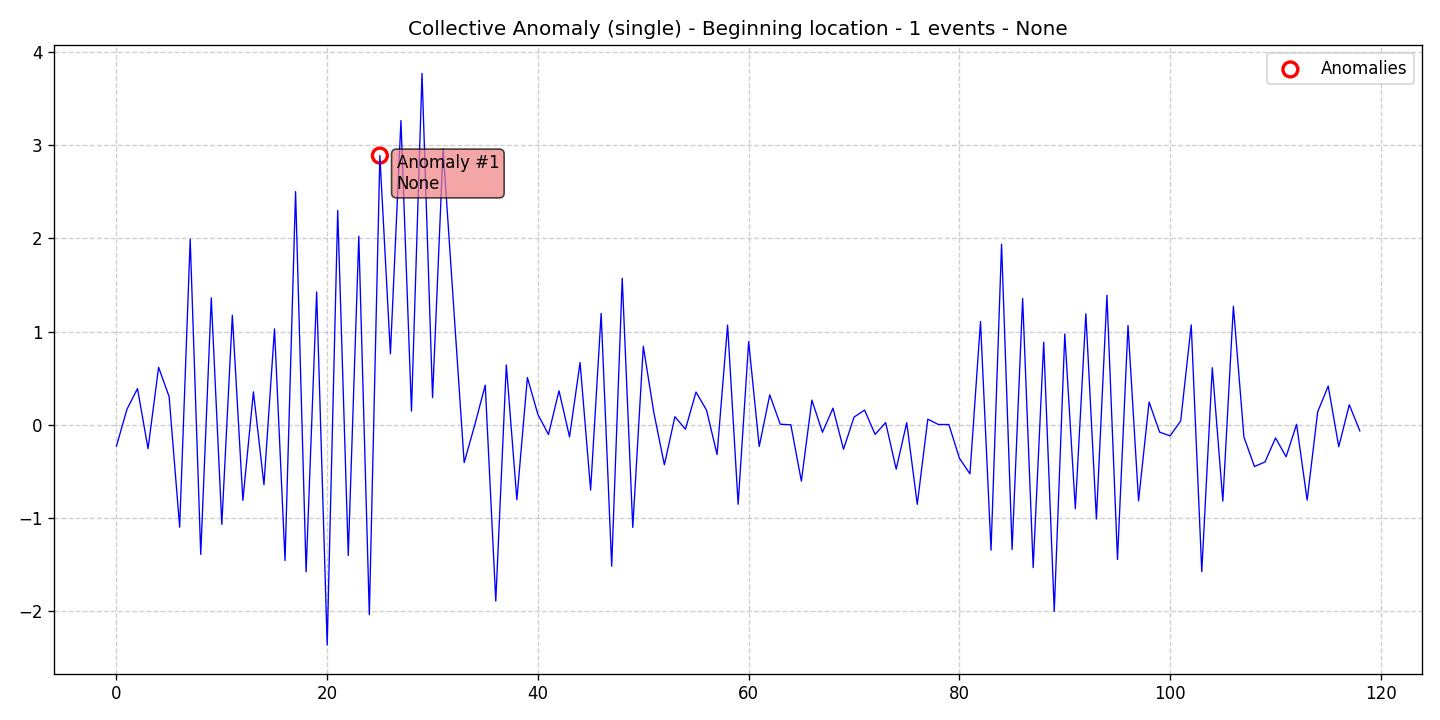

Values plotted in this chart, from the file beside it:
data, stationary, det_lin_up, det_lin_down, det_quad, det_cubic, det_exp, det_damped, stoc_trend, volatility, single_seas, multiple_seas, point_anom_single, point_anom_multi, collect_anom, context_anom, mean_shift, var_shift, trend_shift, date, is_break, is_anomaly, is_multi, location_beginning
-0.2296, 0, 0, 0, 0, 0, 0, 0, 0, 0, 0, 0, 0, 0, 1, 0, 0, 0, 0, 2020-01-01, 0, 0, 0, 1
0.1664, 0, 0, 0, 0, 0, 0, 0, 0, 0, 0, 0, 0, 0, 1, 0, 0, 0, 0, 2020-01-02, 0, 0, 0, 1
0.3882, 0, 0, 0, 0, 0, 0, 0, 0, 0, 0, 0, 0, 0, 1, 0, 0, 0, 0, 2020-01-03, 0, 0, 0, 1
-0.2575, 0, 0, 0, 0, 0, 0, 0, 0, 0, 0, 0, 0, 0, 1, 0, 0, 0, 0, 2020-01-04, 0, 0, 0, 1
0.6164, 0, 0, 0, 0, 0, 0, 0, 0, 0, 0, 0, 0, 0, 1, 0, 0, 0, 0, 2020-01-05, 0, 0, 0, 1
0.3019, 0, 0, 0, 0, 0, 0, 0, 0, 0, 0, 0, 0, 0, 1, 0, 0, 0, 0, 2020-01-06, 0, 0, 0, 1
-1.1, 0, 0, 0, 0, 0, 0, 0, 0, 0, 0, 0, 0, 0, 1, 0, 0, 0, 0, 2020-01-07, 0, 0, 0, 1
1.991, 0, 0, 0, 0, 0, 0, 0, 0, 0, 0, 0, 0, 0, 1, 0, 0, 0, 0, 2020-01-08, 0, 0, 0, 1
-1.391, 0, 0, 0, 0, 0, 0, 0, 0, 0, 0, 0, 0, 0, 1, 0, 0, 0, 0, 2020-01-09, 0, 0, 0, 1
1.362, 0, 0, 0, 0, 0, 0, 0, 0, 0, 0, 0, 0, 0, 1, 0, 0, 0, 0, 2020-01-10, 0, 0, 0, 1
-1.07, 0, 0, 0, 0, 0, 0, 0, 0, 0, 0, 0, 0, 0, 1, 0, 0, 0, 0, 2020-01-11, 0, 0, 0, 1
1.174, 0, 0, 0, 0, 0, 0, 0, 0, 0, 0, 0, 0, 0, 1, 0, 0, 0, 0, 2020-01-12, 0, 0, 0, 1
-0.8116, 0, 0, 0, 0, 0, 0, 0, 0, 0, 0, 0, 0, 0, 1, 0, 0, 0, 0, 2020-01-13, 0, 0, 0, 1
0.3529, 0, 0, 0, 0, 0, 0, 0, 0, 0, 0, 0, 0, 0, 1, 0, 0, 0, 0, 2020-01-14, 0, 0, 0, 1
-0.6439, 0, 0, 0, 0, 0, 0, 0, 0, 0, 0, 0, 0, 0, 1, 0, 0, 0, 0, 2020-01-15, 0, 0, 0, 1
1.029, 0, 0, 0, 0, 0, 0, 0, 0, 0, 0, 0, 0, 0, 1, 0, 0, 0, 0, 2020-01-16, 0, 0, 0, 1
-1.457, 0, 0, 0, 0, 0, 0, 0, 0, 0, 0, 0, 0, 0, 1, 0, 0, 0, 0, 2020-01-17, 0, 0, 0, 1
2.502, 0, 0, 0, 0, 0, 0, 0, 0, 0, 0, 0, 0, 0, 1, 0, 0, 0, 0, 2020-01-18, 0, 0, 0, 1
-1.578, 0, 0, 0, 0, 0, 0, 0, 0, 0, 0, 0, 0, 0, 1, 0, 0, 0, 0, 2020-01-19, 0, 0, 0, 1
1.426, 0, 0, 0, 0, 0, 0, 0, 0, 0, 0, 0, 0, 0, 1, 0, 0, 0, 0, 2020-01-20, 0, 0, 0, 1
-2.363, 0, 0, 0, 0, 0, 0, 0, 0, 0, 0, 0, 0, 0, 1, 0, 0, 0, 0, 2020-01-21, 0, 0, 0, 1
2.299, 0, 0, 0, 0, 0, 0, 0, 0, 0, 0, 0, 0, 0, 1, 0, 0, 0, 0, 2020-01-22, 0, 0, 0, 1
-1.403, 0, 0, 0, 0, 0, 0, 0, 0, 0, 0, 0, 0, 0, 1, 0, 0, 0, 0, 2020-01-23, 0, 0, 0, 1
2.023, 0, 0, 0, 0, 0, 0, 0, 0, 0, 0, 0, 0, 0, 1, 0, 0, 0, 0, 2020-01-24, 0, 0, 0, 1
-2.039, 0, 0, 0, 0, 0, 0, 0, 0, 0, 0, 0, 0, 0, 1, 0, 0, 0, 0, 2020-01-25, 0, 0, 0, 1
2.889, 0, 0, 0, 0, 0, 0, 0, 0, 0, 0, 0, 0, 0, 1, 0, 0, 0, 0, 2020-01-26, 0, 1, 0, 1
0.7612, 0, 0, 0, 0, 0, 0, 0, 0, 0, 0, 0, 0, 0, 1, 0, 0, 0, 0, 2020-01-27, 0, 0, 0, 1
3.264, 0, 0, 0, 0, 0, 0, 0, 0, 0, 0, 0, 0, 0, 1, 0, 0, 0, 0, 2020-01-28, 0, 0, 0, 1
0.1461, 0, 0, 0, 0, 0, 0, 0, 0, 0, 0, 0, 0, 0, 1, 0, 0, 0, 0, 2020-01-29, 0, 0, 0, 1
3.771, 0, 0, 0, 0, 0, 0, 0, 0, 0, 0, 0, 0, 0, 1, 0, 0, 0, 0, 2020-01-30, 0, 0, 0, 1
0.2909, 0, 0, 0, 0, 0, 0, 0, 0, 0, 0, 0, 0, 0, 1, 0, 0, 0, 0, 2020-01-31, 0, 0, 0, 1
2.96, 0, 0, 0, 0, 0, 0, 0, 0, 0, 0, 0, 0, 0, 1, 0, 0, 0, 0, 2020-02-01, 0, 0, 0, 1
1.273, 0, 0, 0, 0, 0, 0, 0, 0, 0, 0, 0, 0, 0, 1, 0, 0, 0, 0, 2020-02-02, 0, 0, 0, 1
-0.4061, 0, 0, 0, 0, 0, 0, 0, 0, 0, 0, 0, 0, 0, 1, 0, 0, 0, 0, 2020-02-03, 0, 0, 0, 1
-0.004851, 0, 0, 0, 0, 0, 0, 0, 0, 0, 0, 0, 0, 0, 1, 0, 0, 0, 0, 2020-02-04, 0, 0, 0, 1
0.4246, 0, 0, 0, 0, 0, 0, 0, 0, 0, 0, 0, 0, 0, 1, 0, 0, 0, 0, 2020-02-05, 0, 0, 0, 1
-1.892, 0, 0, 0, 0, 0, 0, 0, 0, 0, 0, 0, 0, 0, 1, 0, 0, 0, 0, 2020-02-06, 0, 0, 0, 1
0.6412, 0, 0, 0, 0, 0, 0, 0, 0, 0, 0, 0, 0, 0, 1, 0, 0, 0, 0, 2020-02-07, 0, 0, 0, 1
-0.804, 0, 0, 0, 0, 0, 0, 0, 0, 0, 0, 0, 0, 0, 1, 0, 0, 0, 0, 2020-02-08, 0, 0, 0, 1
0.5071, 0, 0, 0, 0, 0, 0, 0, 0, 0, 0, 0, 0, 0, 1, 0, 0, 0, 0, 2020-02-09, 0, 0, 0, 1
0.1098, 0, 0, 0, 0, 0, 0, 0, 0, 0, 0, 0, 0, 0, 1, 0, 0, 0, 0, 2020-02-10, 0, 0, 0, 1
-0.1046, 0, 0, 0, 0, 0, 0, 0, 0, 0, 0, 0, 0, 0, 1, 0, 0, 0, 0, 2020-02-11, 0, 0, 0, 1
0.3645, 0, 0, 0, 0, 0, 0, 0, 0, 0, 0, 0, 0, 0, 1, 0, 0, 0, 0, 2020-02-12, 0, 0, 0, 1
-0.1298, 0, 0, 0, 0, 0, 0, 0, 0, 0, 0, 0, 0, 0, 1, 0, 0, 0, 0, 2020-02-13, 0, 0, 0, 1
0.6676, 0, 0, 0, 0, 0, 0, 0, 0, 0, 0, 0, 0, 0, 1, 0, 0, 0, 0, 2020-02-14, 0, 0, 0, 1
-0.7013, 0, 0, 0, 0, 0, 0, 0, 0, 0, 0, 0, 0, 0, 1, 0, 0, 0, 0, 2020-02-15, 0, 0, 0, 1
1.194, 0, 0, 0, 0, 0, 0, 0, 0, 0, 0, 0, 0, 0, 1, 0, 0, 0, 0, 2020-02-16, 0, 0, 0, 1
-1.518, 0, 0, 0, 0, 0, 0, 0, 0, 0, 0, 0, 0, 0, 1, 0, 0, 0, 0, 2020-02-17, 0, 0, 0, 1
1.571, 0, 0, 0, 0, 0, 0, 0, 0, 0, 0, 0, 0, 0, 1, 0, 0, 0, 0, 2020-02-18, 0, 0, 0, 1
-1.102, 0, 0, 0, 0, 0, 0, 0, 0, 0, 0, 0, 0, 0, 1, 0, 0, 0, 0, 2020-02-19, 0, 0, 0, 1
0.8417, 0, 0, 0, 0, 0, 0, 0, 0, 0, 0, 0, 0, 0, 1, 0, 0, 0, 0, 2020-02-20, 0, 0, 0, 1
0.1307, 0, 0, 0, 0, 0, 0, 0, 0, 0, 0, 0, 0, 0, 1, 0, 0, 0, 0, 2020-02-21, 0, 0, 0, 1
-0.4297, 0, 0, 0, 0, 0, 0, 0, 0, 0, 0, 0, 0, 0, 1, 0, 0, 0, 0, 2020-02-22, 0, 0, 0, 1
0.08624, 0, 0, 0, 0, 0, 0, 0, 0, 0, 0, 0, 0, 0, 1, 0, 0, 0, 0, 2020-02-23, 0, 0, 0, 1
-0.04852, 0, 0, 0, 0, 0, 0, 0, 0, 0, 0, 0, 0, 0, 1, 0, 0, 0, 0, 2020-02-24, 0, 0, 0, 1
0.3506, 0, 0, 0, 0, 0, 0, 0, 0, 0, 0, 0, 0, 0, 1, 0, 0, 0, 0, 2020-02-25, 0, 0, 0, 1
0.1572, 0, 0, 0, 0, 0, 0, 0, 0, 0, 0, 0, 0, 0, 1, 0, 0, 0, 0, 2020-02-26, 0, 0, 0, 1
-0.3194, 0, 0, 0, 0, 0, 0, 0, 0, 0, 0, 0, 0, 0, 1, 0, 0, 0, 0, 2020-02-27, 0, 0, 0, 1
1.069, 0, 0, 0, 0, 0, 0, 0, 0, 0, 0, 0, 0, 0, 1, 0, 0, 0, 0, 2020-02-28, 0, 0, 0, 1
-0.853, 0, 0, 0, 0, 0, 0, 0, 0, 0, 0, 0, 0, 0, 1, 0, 0, 0, 0, 2020-02-29, 0, 0, 0, 1
... 59 more rows
